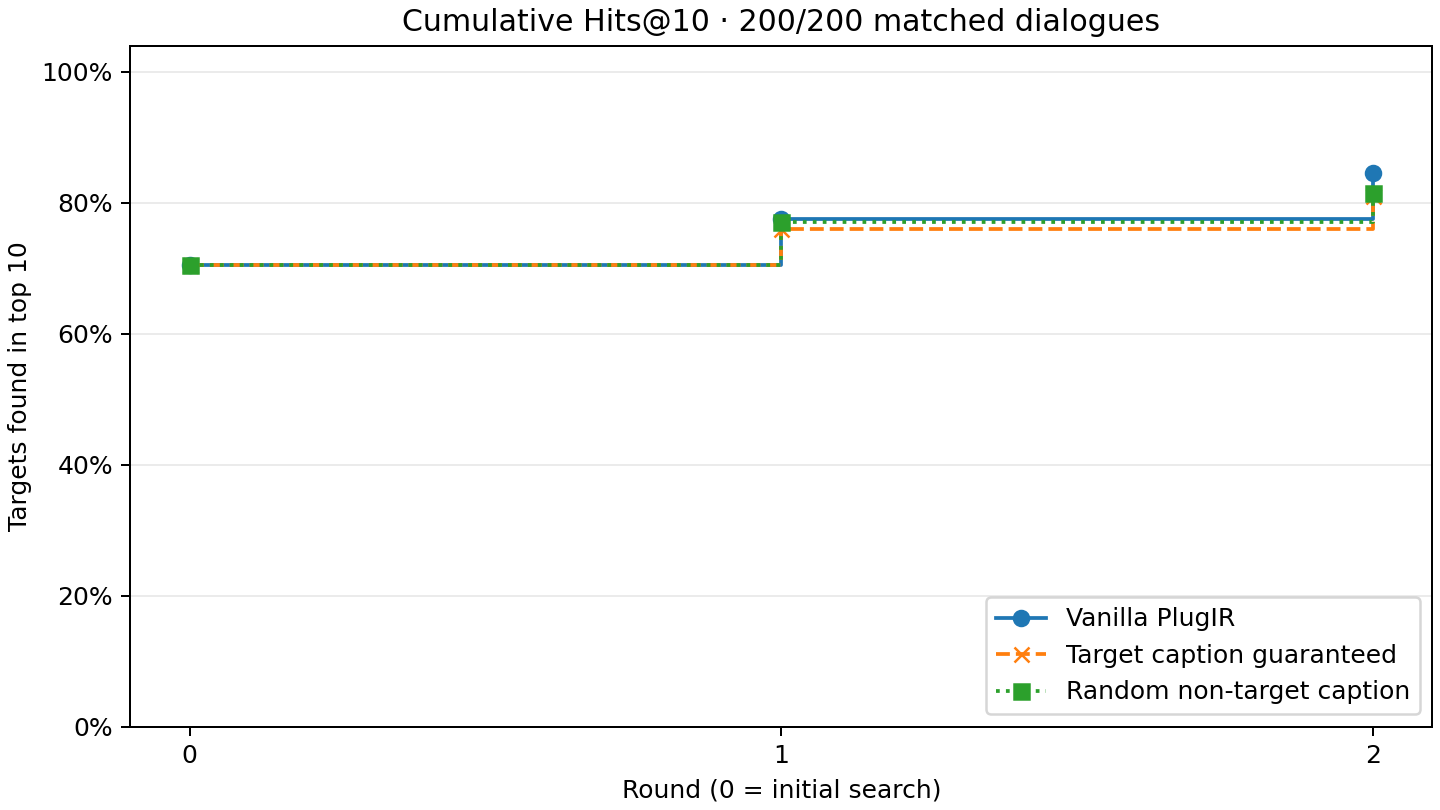

The file beside this chart, header and first rows:
method, round, matched_dialogues, cumulative_hits, hits_at_10_pct
vanilla, 0, 200, 141, 70.5
vanilla, 1, 200, 155, 77.5
vanilla, 2, 200, 169, 84.5
target_caption, 0, 200, 141, 70.5
target_caption, 1, 200, 152, 76.0
target_caption, 2, 200, 162, 81.0
random_caption_swap, 0, 200, 141, 70.5
random_caption_swap, 1, 200, 154, 77.0
random_caption_swap, 2, 200, 163, 81.5
